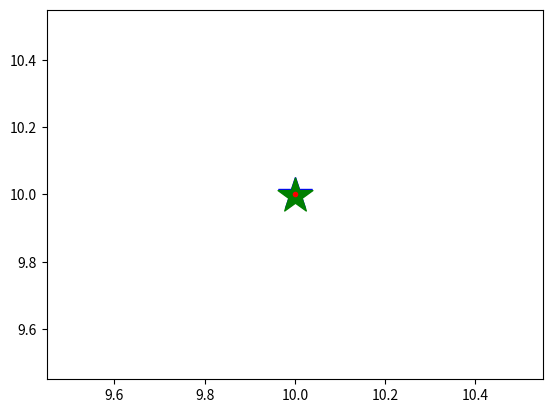

The script that saved this image:
import matplotlib.pyplot as plt
import sys
import traceback

def print_stacktrace(e: Exception):
    tb = traceback.extract_tb(e.__traceback__)
    print("Traceback (most recent call last):", file=sys.stderr)
    for frame in tb:
        line_number = frame.lineno
        code_context = frame.line.strip() if frame.line else "Unknown"
        print(f'  File "{frame.filename}"', file=sys.stderr)
        print(f"    {line_number}: {code_context}", file=sys.stderr)
    print(f"{e.__class__.__name__}: {e}", file=sys.stderr)

def main():
    try:
        plt.plot(10, 10, color='b', alpha=1.0, marker="*", markersize=25)
        plt.plot(10, 10, color='g', alpha=1.0, marker="$\star$", markersize=25)
        plt.plot(10, 10, color='r', alpha=1.0, marker=".")

        # Check if the markers are center-aligned
        x, y = plt.gca().transData.transform((0, 0))
        center_x = x + 0.5 * plt.gca().xaxis.get_ticklocs()[0]
        assert abs(center_x - 10) < 0.1, "Markers are not center-aligned"

    except AssertionError as e:
        print_stacktrace(e)
        sys.exit(1)

if __name__ == "__main__":
    main()
